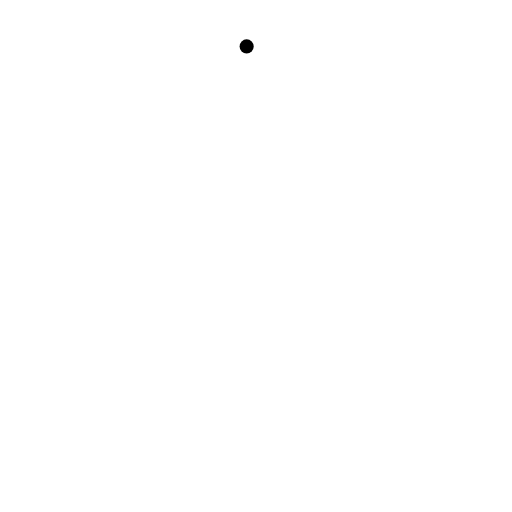
t = 0.00 s
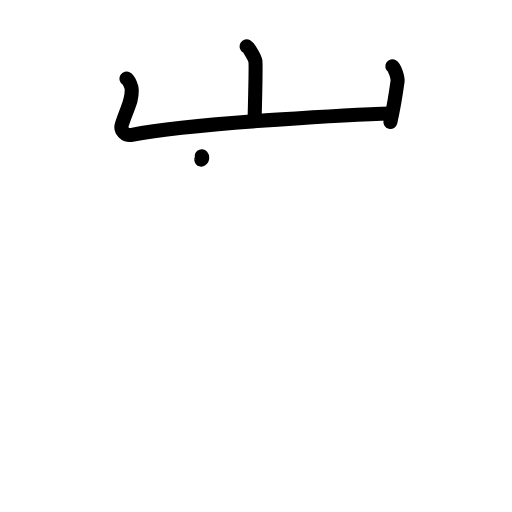
t = 3.38 s
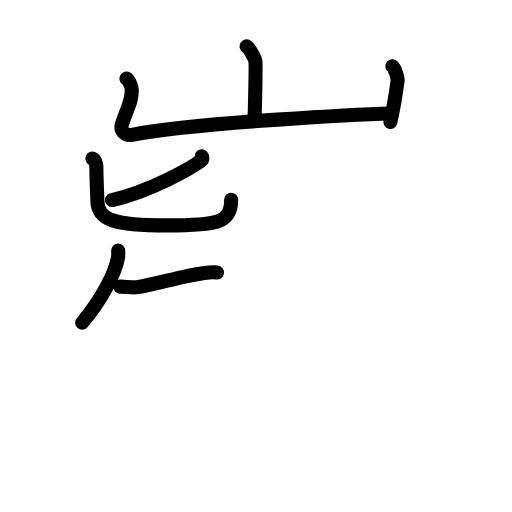
t = 6.75 s
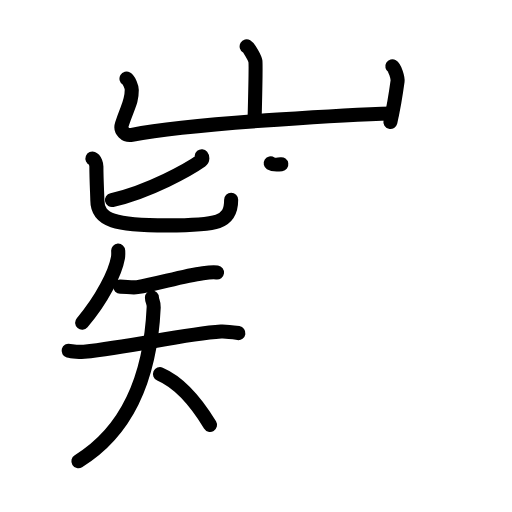
t = 10.19 s
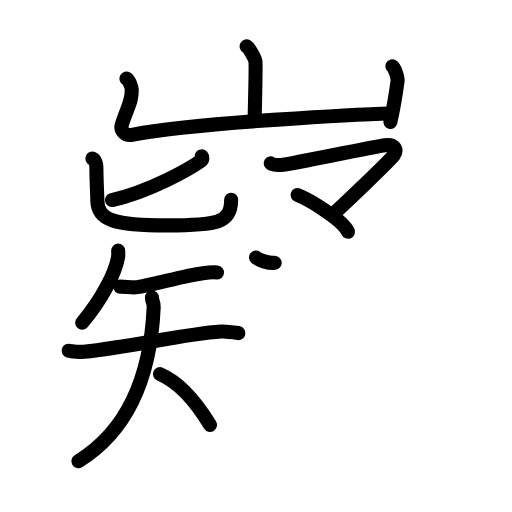
t = 12.25 s
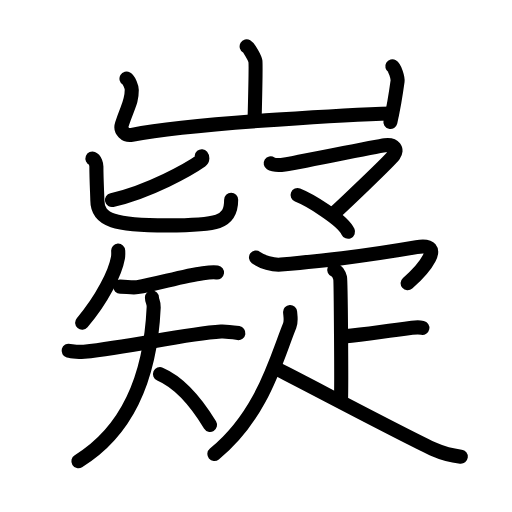
t = 17.00 s

The animated SVG that drew these frames (rendered in a browser with its animation timeline set to each time). Animation: 57 SMIL elements (animate=57); one cycle of 17.00 s.

<?xml version="1.0" encoding="UTF-8"?>
<!--
AniKanjiVG is licensed by CC-BY-SA Paul C. Sommerhoff (https://bitbucket.org/sommerhoff/anikanjivg).
AniKanjiVG uses KanjiVG which is licensed by CC-BY-SA Ulrich Apel (http://kanjivg.tagaini.net).
See also http://creativecommons.org/licenses/by-sa/3.0/
-->
<svg xmlns:kvg='http://kanjivg.tagaini.net' xmlns='http://www.w3.org/2000/svg' width='109' height='109' viewBox='0 0 109 109' style='fill:none;stroke:#000000;stroke-width:3;stroke-linecap:round;stroke-linejoin:round;' id="kvg:kanji_05db7"><g id="kvg:05db7" kvg:element="嶷"><g id="kvg:05db7-g1" kvg:element="山" kvg:position="top" kvg:radical="general"><path id="kvg:05db7-s1" kvg:type="㇑a" d="M52.51,9.88c0.56,0.33,1.75,2.48,1.86,3.15c0.11,0.66-0.07,8.58-0.18,12.73"><animate attributeName="d" begin="0.0s" dur="0.5s" from="M52.51,9.88C52.51,9.88,52.51,9.88,52.51,9.88" to="M52.51,9.88c0.56,0.33,1.75,2.48,1.86,3.15" />
<animate attributeName="d" begin="0.5s" dur="0.5s" from="M52.51,9.88c0.56,0.33,1.75,2.48,1.86,3.15c0,0,0,0,0,0,0" to="M52.51,9.88c0.56,0.33,1.75,2.48,1.86,3.15c0.11,0.66-0.07,8.58-0.18,12.73" />
</path>
<path id="kvg:05db7-s2" kvg:type="㇄a" d="M26.93,16.75c0.56,0.33,1.12,1.73,1.12,2.41c0,2.59-0.8,3.34-2.09,7.26c-0.48,1.45,0.81,2.53,2.11,2.28C42,26,78.4,24.28,83.42,24.15"><animate attributeName="d" begin="1.0s" dur="0.25s" from="M26.93,16.75C26.93,16.75,26.93,16.75,26.93,16.75" to="M26.93,16.75c0.56,0.33,1.12,1.73,1.12,2.41" />
<animate attributeName="d" begin="1.25s" dur="0.25s" from="M26.93,16.75c0.56,0.33,1.12,1.73,1.12,2.41c0,0,0,0,0,0,0" to="M26.93,16.75c0.56,0.33,1.12,1.73,1.12,2.41c0,2.59-0.8,3.34-2.09,7.26" />
<animate attributeName="d" begin="1.5s" dur="0.25s" from="M26.93,16.75c0.56,0.33,1.12,1.73,1.12,2.41c0,2.59-0.8,3.34-2.09,7.26c0,0,0,0,0,0,0" to="M26.93,16.75c0.56,0.33,1.12,1.73,1.12,2.41c0,2.59-0.8,3.34-2.09,7.26c-0.48,1.45,0.81,2.53,2.11,2.28" />
<animate attributeName="d" begin="1.75s" dur="0.25s" from="M26.93,16.75c0.56,0.33,1.12,1.73,1.12,2.41c0,2.59-0.8,3.34-2.09,7.26c-0.48,1.45,0.81,2.53,2.11,2.28c0,0,0,0,0,0,0" to="M26.93,16.75c0.56,0.33,1.12,1.73,1.12,2.41c0,2.59-0.8,3.34-2.09,7.26c-0.48,1.45,0.81,2.53,2.11,2.28C42,26,78.4,24.28,83.42,24.15" />
<animate attributeName="d" begin="0s" dur="1.0s" from="M-100,-100" to="M-100,-100" />
</path>
<path id="kvg:05db7-s3" kvg:type="㇑" d="M83.52,14.12c0.56,0.33,1.21,2.48,1.12,3.15C84.09,21.34,84,22,83.11,25.96"><animate attributeName="d" begin="2.0s" dur="0.5s" from="M83.52,14.12C83.52,14.12,83.52,14.12,83.52,14.12" to="M83.52,14.12c0.56,0.33,1.21,2.48,1.12,3.15" />
<animate attributeName="d" begin="2.5s" dur="0.5s" from="M83.52,14.12c0.56,0.33,1.21,2.48,1.12,3.15c0,0,0,0,0,0,0" to="M83.52,14.12c0.56,0.33,1.21,2.48,1.12,3.15C84.09,21.34,84,22,83.11,25.96" />
<animate attributeName="d" begin="0s" dur="2.0s" from="M-100,-100" to="M-100,-100" />
</path>
</g>
<g id="kvg:05db7-g2" kvg:element="疑" kvg:position="bottom"><g id="kvg:05db7-g3" kvg:position="left"><g id="kvg:05db7-g4" kvg:element="匕"><path id="kvg:05db7-s4" kvg:type="㇒" d="M42.95,33.26c0.15,0.18,0.24,0.69-0.14,0.96c-2.48,1.75-10.97,6.58-18.97,8.37"><animate attributeName="d" begin="3.0s" dur="0.5s" from="M42.95,33.26C42.95,33.26,42.95,33.26,42.95,33.26" to="M42.95,33.26c0.15,0.18,0.24,0.69-0.14,0.96" />
<animate attributeName="d" begin="3.5s" dur="0.5s" from="M42.95,33.26c0.15,0.18,0.24,0.69-0.14,0.96c0,0,0,0,0,0,0" to="M42.95,33.26c0.15,0.18,0.24,0.69-0.14,0.96c-2.48,1.75-10.97,6.58-18.97,8.37" />
<animate attributeName="d" begin="0s" dur="3.0s" from="M-100,-100" to="M-100,-100" />
</path>
<path id="kvg:05db7-s5" kvg:type="㇟" d="M19.68,33.75c0.6,0.23,0.84,1.32,0.84,1.68c0,2.82,0.2,6.2,0.2,7.14c0,4.43,3.91,5.41,14.84,5.41c10.68,0,13.65-0.48,13.65-5.45"><animate attributeName="d" begin="4.0s" dur="0.25s" from="M19.68,33.75C19.68,33.75,19.68,33.75,19.68,33.75" to="M19.68,33.75c0.6,0.23,0.84,1.32,0.84,1.68" />
<animate attributeName="d" begin="4.25s" dur="0.25s" from="M19.68,33.75c0.6,0.23,0.84,1.32,0.84,1.68c0,0,0,0,0,0,0" to="M19.68,33.75c0.6,0.23,0.84,1.32,0.84,1.68c0,2.82,0.2,6.2,0.2,7.14" />
<animate attributeName="d" begin="4.5s" dur="0.25s" from="M19.68,33.75c0.6,0.23,0.84,1.32,0.84,1.68c0,2.82,0.2,6.2,0.2,7.14c0,0,0,0,0,0,0" to="M19.68,33.75c0.6,0.23,0.84,1.32,0.84,1.68c0,2.82,0.2,6.2,0.2,7.14c0,4.43,3.91,5.41,14.84,5.41" />
<animate attributeName="d" begin="4.75s" dur="0.25s" from="M19.68,33.75c0.6,0.23,0.84,1.32,0.84,1.68c0,2.82,0.2,6.2,0.2,7.14c0,4.43,3.91,5.41,14.84,5.41c0,0,0,0,0,0,0" to="M19.68,33.75c0.6,0.23,0.84,1.32,0.84,1.68c0,2.82,0.2,6.2,0.2,7.14c0,4.43,3.91,5.41,14.84,5.41c10.68,0,13.65-0.48,13.65-5.45" />
<animate attributeName="d" begin="0s" dur="4.0s" from="M-100,-100" to="M-100,-100" />
</path>
</g>
<g id="kvg:05db7-g5" kvg:element="矢" kvg:variant="true"><path id="kvg:05db7-s6" kvg:type="㇒" d="M25.16,53.36c0.02,0.37,0.05,0.96-0.05,1.5c-0.56,3.16-3.34,8.82-7.62,13.84"><animate attributeName="d" begin="5.0s" dur="0.5s" from="M25.16,53.36C25.16,53.36,25.16,53.36,25.16,53.36" to="M25.16,53.36c0.02,0.37,0.05,0.96-0.05,1.5" />
<animate attributeName="d" begin="5.5s" dur="0.5s" from="M25.16,53.36c0.02,0.37,0.05,0.96-0.05,1.5c0,0,0,0,0,0,0" to="M25.16,53.36c0.02,0.37,0.05,0.96-0.05,1.5c-0.56,3.16-3.34,8.82-7.62,13.84" />
<animate attributeName="d" begin="0s" dur="5.0s" from="M-100,-100" to="M-100,-100" />
</path>
<g id="kvg:05db7-g6" kvg:element="天" kvg:variant="true"><path id="kvg:05db7-s7" kvg:type="㇐" d="M25.57,61.02c1.18-0.02,2.6,0.28,3.66,0.11c4.21-0.68,9.74-2.42,13.98-2.97c1.39-0.18,2.28-0.24,2.99-0.14"><animate attributeName="d" begin="6.0s" dur="0.3333333333333333s" from="M25.57,61.02C25.57,61.02,25.57,61.02,25.57,61.02" to="M25.57,61.02c1.18-0.02,2.6,0.28,3.66,0.11" />
<animate attributeName="d" begin="6.333333333333333s" dur="0.3333333333333333s" from="M25.57,61.02c1.18-0.02,2.6,0.28,3.66,0.11c0,0,0,0,0,0,0" to="M25.57,61.02c1.18-0.02,2.6,0.28,3.66,0.11c4.21-0.68,9.74-2.42,13.98-2.97" />
<animate attributeName="d" begin="6.666666666666667s" dur="0.3333333333333333s" from="M25.57,61.02c1.18-0.02,2.6,0.28,3.66,0.11c4.21-0.68,9.74-2.42,13.98-2.97c0,0,0,0,0,0,0" to="M25.57,61.02c1.18-0.02,2.6,0.28,3.66,0.11c4.21-0.68,9.74-2.42,13.98-2.97c1.39-0.18,2.28-0.24,2.99-0.14" />
<animate attributeName="d" begin="0s" dur="6.0s" from="M-100,-100" to="M-100,-100" />
</path>
<g id="kvg:05db7-g7" kvg:element="大" kvg:variant="true"><path id="kvg:05db7-s8" kvg:type="㇐" d="M14.61,74.67c0.57,0.16,2.67,0.29,3.29,0.22c10.46-1.12,21.12-3.77,29.15-4.31c0.79-0.05,1.92,0.06,3.7,0.33"><animate attributeName="d" begin="7.0s" dur="0.3333333333333333s" from="M14.61,74.67C14.61,74.67,14.61,74.67,14.61,74.67" to="M14.61,74.67c0.57,0.16,2.67,0.29,3.29,0.22" />
<animate attributeName="d" begin="7.333333333333333s" dur="0.3333333333333333s" from="M14.61,74.67c0.57,0.16,2.67,0.29,3.29,0.22c0,0,0,0,0,0,0" to="M14.61,74.67c0.57,0.16,2.67,0.29,3.29,0.22c10.46-1.12,21.12-3.77,29.15-4.31" />
<animate attributeName="d" begin="7.666666666666667s" dur="0.3333333333333333s" from="M14.61,74.67c0.57,0.16,2.67,0.29,3.29,0.22c10.46-1.12,21.12-3.77,29.15-4.31c0,0,0,0,0,0,0" to="M14.61,74.67c0.57,0.16,2.67,0.29,3.29,0.22c10.46-1.12,21.12-3.77,29.15-4.31c0.79-0.05,1.92,0.06,3.7,0.33" />
<animate attributeName="d" begin="0s" dur="7.0s" from="M-100,-100" to="M-100,-100" />
</path>
<path id="kvg:05db7-s9" kvg:type="㇒" d="M32.35,63.34c0,0.85,0.42,1.03,0.37,2.06C32,81.25,26.75,92,16.69,98.19"><animate attributeName="d" begin="8.0s" dur="0.5s" from="M32.35,63.34C32.35,63.34,32.35,63.34,32.35,63.34" to="M32.35,63.34c0,0.85,0.42,1.03,0.37,2.06" />
<animate attributeName="d" begin="8.5s" dur="0.5s" from="M32.35,63.34c0,0.85,0.42,1.03,0.37,2.06c0,0,0,0,0,0,0" to="M32.35,63.34c0,0.85,0.42,1.03,0.37,2.06C32,81.25,26.75,92,16.69,98.19" />
<animate attributeName="d" begin="0s" dur="8.0s" from="M-100,-100" to="M-100,-100" />
</path>
<path id="kvg:05db7-s10" kvg:type="㇔/㇏" d="M34.06,79.65c4.94,2.12,8.45,7.18,10.65,10.8"><animate attributeName="d" begin="9.0s" dur="1.0s" from="M34.06,79.65C34.06,79.65,34.06,79.65,34.06,79.65" to="M34.06,79.65c4.94,2.12,8.45,7.18,10.65,10.8" />
<animate attributeName="d" begin="0s" dur="9.0s" from="M-100,-100" to="M-100,-100" />
</path>
</g>
</g>
</g>
</g>
<g id="kvg:05db7-g8" kvg:position="right"><g id="kvg:05db7-g9" kvg:element="マ"><path id="kvg:05db7-s11" kvg:type="㇇" d="M57.63,34.77c0.86,0.55,2.03,0.39,3,0.25c1.93-0.27,19.27-3.82,21.31-4.1c2.04-0.27,2.77,0.92,1.91,2.11C83,34.23,72.29,44.41,71,45.51"><animate attributeName="d" begin="10.0s" dur="0.25s" from="M57.63,34.77C57.63,34.77,57.63,34.77,57.63,34.77" to="M57.63,34.77c0.86,0.55,2.03,0.39,3,0.25" />
<animate attributeName="d" begin="10.25s" dur="0.25s" from="M57.63,34.77c0.86,0.55,2.03,0.39,3,0.25c0,0,0,0,0,0,0" to="M57.63,34.77c0.86,0.55,2.03,0.39,3,0.25c1.93-0.27,19.27-3.82,21.31-4.1" />
<animate attributeName="d" begin="10.5s" dur="0.25s" from="M57.63,34.77c0.86,0.55,2.03,0.39,3,0.25c1.93-0.27,19.27-3.82,21.31-4.1c0,0,0,0,0,0,0" to="M57.63,34.77c0.86,0.55,2.03,0.39,3,0.25c1.93-0.27,19.27-3.82,21.31-4.1c2.04-0.27,2.77,0.92,1.91,2.11" />
<animate attributeName="d" begin="10.75s" dur="0.25s" from="M57.63,34.77c0.86,0.55,2.03,0.39,3,0.25c1.93-0.27,19.27-3.82,21.31-4.1c2.04-0.27,2.77,0.92,1.91,2.11c0,0,0,0,0,0,0" to="M57.63,34.77c0.86,0.55,2.03,0.39,3,0.25c1.93-0.27,19.27-3.82,21.31-4.1c2.04-0.27,2.77,0.92,1.91,2.11C83,34.23,72.29,44.41,71,45.51" />
<animate attributeName="d" begin="0s" dur="10.0s" from="M-100,-100" to="M-100,-100" />
</path>
<path id="kvg:05db7-s12" kvg:type="㇔" d="M63.35,41.52c2.51,0.99,9.56,5.22,10.74,7.82"><animate attributeName="d" begin="11.0s" dur="1.0s" from="M63.35,41.52C63.35,41.52,63.35,41.52,63.35,41.52" to="M63.35,41.52c2.51,0.99,9.56,5.22,10.74,7.82" />
<animate attributeName="d" begin="0s" dur="11.0s" from="M-100,-100" to="M-100,-100" />
</path>
</g>
<g id="kvg:05db7-g10" kvg:element="疋"><path id="kvg:05db7-s13" kvg:type="㇖" d="M54.5,54.83c1.25,0.92,3.64,1.66,5.3,1.5c8.7-0.83,16.45-1.58,28.88-3.72c6.49-1.12,1.32,4.89-1.9,7.69"><animate attributeName="d" begin="12.0s" dur="0.3333333333333333s" from="M54.5,54.83C54.5,54.83,54.5,54.83,54.5,54.83" to="M54.5,54.83c1.25,0.92,3.64,1.66,5.3,1.5" />
<animate attributeName="d" begin="12.333333333333334s" dur="0.3333333333333333s" from="M54.5,54.83c1.25,0.92,3.64,1.66,5.3,1.5c0,0,0,0,0,0,0" to="M54.5,54.83c1.25,0.92,3.64,1.66,5.3,1.5c8.7-0.83,16.45-1.58,28.88-3.72" />
<animate attributeName="d" begin="12.666666666666666s" dur="0.3333333333333333s" from="M54.5,54.83c1.25,0.92,3.64,1.66,5.3,1.5c8.7-0.83,16.45-1.58,28.88-3.72c0,0,0,0,0,0,0" to="M54.5,54.83c1.25,0.92,3.64,1.66,5.3,1.5c8.7-0.83,16.45-1.58,28.88-3.72c6.49-1.12,1.32,4.89-1.9,7.69" />
<animate attributeName="d" begin="0s" dur="12.0s" from="M-100,-100" to="M-100,-100" />
</path>
<g id="kvg:05db7-g11" kvg:element="卜" kvg:original="ト"><path id="kvg:05db7-s14" kvg:type="㇑" d="M71.16,57.45c0.69,0.27,1.11,1.21,1.25,1.75c0.14,0.54,0.32,22.72,0.18,26.08"><animate attributeName="d" begin="13.0s" dur="0.5s" from="M71.16,57.45C71.16,57.45,71.16,57.45,71.16,57.45" to="M71.16,57.45c0.69,0.27,1.11,1.21,1.25,1.75" />
<animate attributeName="d" begin="13.5s" dur="0.5s" from="M71.16,57.45c0.69,0.27,1.11,1.21,1.25,1.75c0,0,0,0,0,0,0" to="M71.16,57.45c0.69,0.27,1.11,1.21,1.25,1.75c0.14,0.54,0.32,22.72,0.18,26.08" />
<animate attributeName="d" begin="0s" dur="13.0s" from="M-100,-100" to="M-100,-100" />
</path>
<path id="kvg:05db7-s15" kvg:type="㇔" d="M73.26,71.61c4.81-0.45,7.18-0.91,14.45-1.82c1.17-0.15,1.47-0.15,2.21,0"><animate attributeName="d" begin="14.0s" dur="0.5s" from="M73.26,71.61C73.26,71.61,73.26,71.61,73.26,71.61" to="M73.26,71.61c4.81-0.45,7.18-0.91,14.45-1.82" />
<animate attributeName="d" begin="14.5s" dur="0.5s" from="M73.26,71.61c4.81-0.45,7.18-0.91,14.45-1.82c0,0,0,0,0,0,0" to="M73.26,71.61c4.81-0.45,7.18-0.91,14.45-1.82c1.17-0.15,1.47-0.15,2.21,0" />
<animate attributeName="d" begin="0s" dur="14.0s" from="M-100,-100" to="M-100,-100" />
</path>
</g>
<g id="kvg:05db7-g12" kvg:element="人"><path id="kvg:05db7-s16" kvg:type="㇒" d="M61.76,66.41c0.04,0.72,0.31,1.92-0.09,2.9C59,75.75,56,88.25,45.64,96.66"><animate attributeName="d" begin="15.0s" dur="0.5s" from="M61.76,66.41C61.76,66.41,61.76,66.41,61.76,66.41" to="M61.76,66.41c0.04,0.72,0.31,1.92-0.09,2.9" />
<animate attributeName="d" begin="15.5s" dur="0.5s" from="M61.76,66.41c0.04,0.72,0.31,1.92-0.09,2.9c0,0,0,0,0,0,0" to="M61.76,66.41c0.04,0.72,0.31,1.92-0.09,2.9C59,75.75,56,88.25,45.64,96.66" />
<animate attributeName="d" begin="0s" dur="15.0s" from="M-100,-100" to="M-100,-100" />
</path>
<path id="kvg:05db7-s17" kvg:type="㇏" d="M58.54,78.31c5.26,2.6,28.32,14.88,34.03,17.43c1.93,0.87,3.6,1.24,5.53,1.48"><animate attributeName="d" begin="16.0s" dur="0.5s" from="M58.54,78.31C58.54,78.31,58.54,78.31,58.54,78.31" to="M58.54,78.31c5.26,2.6,28.32,14.88,34.03,17.43" />
<animate attributeName="d" begin="16.5s" dur="0.5s" from="M58.54,78.31c5.26,2.6,28.32,14.88,34.03,17.43c0,0,0,0,0,0,0" to="M58.54,78.31c5.26,2.6,28.32,14.88,34.03,17.43c1.93,0.87,3.6,1.24,5.53,1.48" />
<animate attributeName="d" begin="0s" dur="16.0s" from="M-100,-100" to="M-100,-100" />
</path>
</g>
</g>
</g>
</g>
</g>
</svg>
